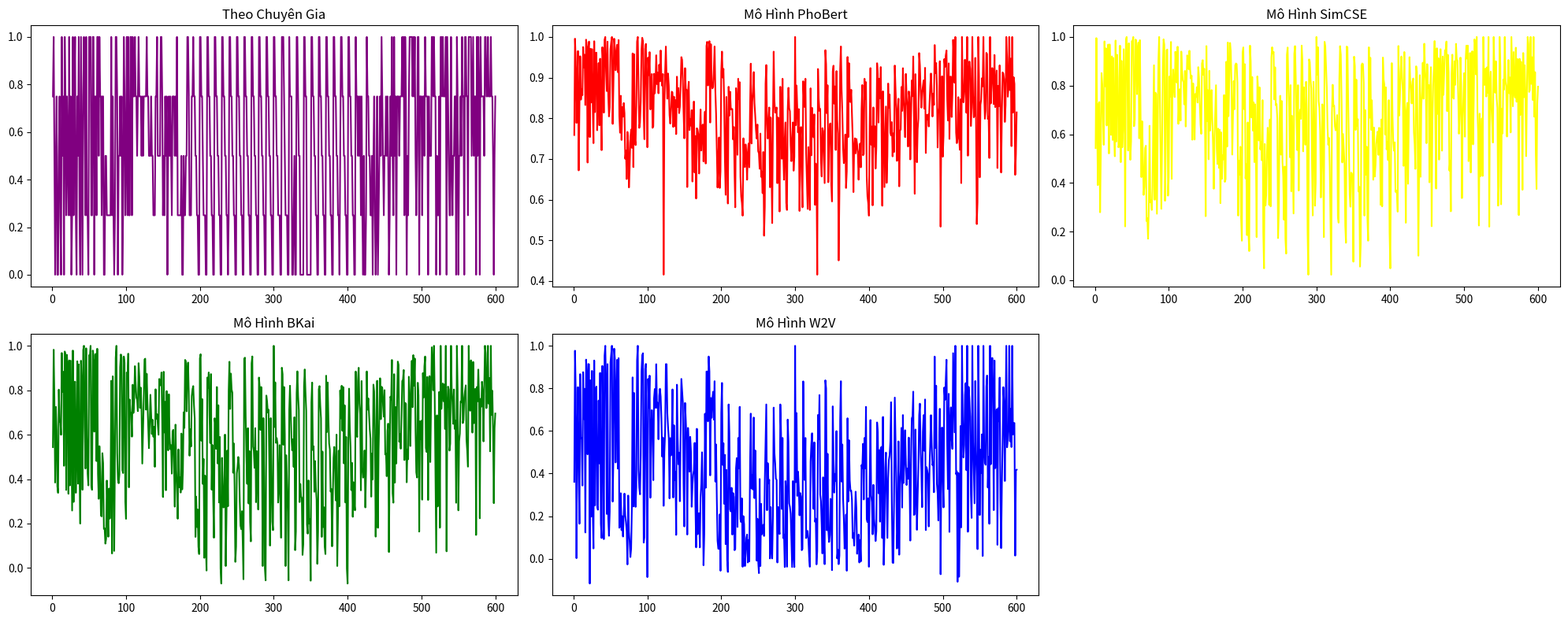

Reproduce this figure in Python.
import matplotlib.pyplot as plt
import numpy as np
# Dữ liệu cho biểu đồ 1
causo = np.arange(1, 601)
danhgiachuyengia=[0.75, 1.0, 0.5, 0.0, 0.5, 0.75, 0.0, 0.0, 0.5, 0.75, 0.25, 0.0, 1.0, 0.5, 0.75, 0.0, 1.0, 0.75, 0.25, 0.75, 0.5, 0.25, 1.0, 0.25, 0.75, 0.0, 0.25, 1.0, 0.25, 0.75, 1.0, 0.25, 0.0, 0.75, 0.5, 1.0, 0.25, 0.0, 1.0, 0.5, 0.0, 0.75, 1.0, 0.75, 0.25, 1.0, 0.25, 0.25, 0.0, 1.0, 1.0, 1.0, 0.25, 0.25, 1.0, 1.0, 0.0, 0.75, 0.75, 0.25, 1.0, 1.0, 0.5, 1.0, 0.75, 0.75, 0.25, 0.75, 0.75, 0.0, 0.0, 0.5, 0.5, 0.25, 0.25, 0.25, 0.25, 0.25, 0.25, 1.0, 0.25, 0.75, 0.25, 0.0, 0.25, 1.0, 1.0, 0.75, 0.0, 0.5, 0.5, 0.75, 0.5, 0.75, 0.0, 0.25, 1.0, 0.75, 0.25, 0.5, 1.0, 0.25, 1.0, 0.25, 0.25, 1.0, 1.0, 0.25, 1.0, 0.75, 0.75, 1.0, 0.75, 0.75, 0.5, 0.75, 1.0, 0.75, 0.75, 0.75, 0.5, 0.75, 0.5, 0.75, 0.75, 0.75, 0.75, 1.0, 0.75, 0.75, 0.5, 0.5, 0.5, 0.75, 0.5, 0.5, 0.25, 0.25, 0.25, 0.75, 0.75, 1.0, 0.5, 0.5, 0.5, 0.5, 1.0, 1.0, 0.75, 0.25, 0.5, 0.25, 0.75, 0.5, 0.75, 0.0, 0.5, 0.75, 0.5, 0.75, 0.5, 0.25, 0.75, 0.75, 0.75, 0.5, 0.75, 0.5, 1.0, 0.25, 0.25, 0.25, 0.25, 0.25, 0.5, 0.0, 0.0, 0.5, 0.25, 0.25, 0.5, 0.5, 1.0, 1.0, 0.75, 0.25, 0.25, 0.25, 0.75, 0.75, 1.0, 0.75, 0.75, 0.5, 0.5, 0.25, 0.25, 0.0, 0.0, 1.0, 1.0, 0.75, 0.75, 0.5, 0.25, 0.25, 0.25, 0.0, 0.0, 1.0, 1.0, 0.75, 0.75, 0.5, 0.5, 0.25, 0.25, 0.0, 0.0, 1.0, 1.0, 0.75, 0.75, 0.5, 0.5, 0.25, 0.25, 0.0, 0.0, 1.0, 1.0, 0.75, 0.75, 0.5, 0.5, 0.25, 0.25, 0.0, 0.25, 1.0, 1.0, 0.75, 0.75, 0.5, 0.5, 0.25, 0.25, 0.0, 0.0, 1.0, 1.0, 0.75, 0.75, 0.5, 0.5, 0.25, 0.25, 0.0, 0.0, 1.0, 1.0, 0.75, 0.75, 0.5, 0.5, 0.25, 0.25, 0.0, 0.0, 1.0, 1.0, 0.75, 0.75, 0.5, 0.5, 0.25, 0.25, 0.0, 0.0, 1.0, 1.0, 0.75, 0.75, 0.5, 0.5, 0.25, 0.25, 0.0, 0.0, 1.0, 1.0, 0.75, 0.75, 0.5, 0.5, 0.25, 0.25, 0.0, 0.0, 1.0, 1.0, 0.75, 0.75, 0.5, 0.5, 0.25, 0.25, 0.25, 0.0, 0.0, 1.0, 1.0, 1.0, 0.75, 0.5, 0.25, 0.25, 0.25, 0.0, 0.0, 1.0, 0.75, 0.75, 0.75, 0.0, 0.0, 0.25, 0.5, 0.0, 0.0, 1.0, 1.0, 0.75, 0.5, 0.5, 0.0, 0.0, 0.0, 0.0, 0.0, 1.0, 1.0, 0.75, 0.75, 0.0, 0.0, 0.0, 0.0, 0.0, 0.0, 1.0, 1.0, 0.75, 0.75, 0.5, 0.5, 0.25, 0.25, 0.0, 0.0, 1.0, 1.0, 0.75, 0.75, 0.5, 0.5, 0.25, 0.25, 0.0, 0.0, 1.0, 1.0, 0.75, 0.75, 0.5, 0.5, 0.25, 0.25, 0.0, 0.0, 1.0, 1.0, 0.75, 0.75, 0.5, 0.5, 0.25, 0.25, 0.0, 0.5, 1.0, 1.0, 0.75, 0.75, 0.5, 0.5, 0.25, 0.25, 0.0, 0.0, 1.0, 1.0, 0.75, 0.75, 0.5, 0.5, 0.25,
0.25, 0.0, 0.0, 1.0, 0.75, 0.75, 0.5, 0.75, 0.5, 0.75, 0.25, 0.75, 0.25, 0.0, 0.5, 0.0, 0.0, 0.25, 1.0, 0.75, 0.75, 0.5, 0.5, 0.25, 0.25, 0.5, 0.0, 0.5, 0.75, 0.25, 0.0, 0.25, 0.75, 0.0, 0.25, 0.5, 0.75, 0.5, 1.0, 0.75, 0.5, 0.25, 0.5, 0.5, 0.75, 0.5, 0.75, 0.5, 0.0, 0.25, 0.75, 0.5, 1.0, 0.5, 0.25, 1.0, 0.5, 0.75, 0.0, 0.75, 0.75, 0.75, 0.5, 0.75, 0.75, 0.75, 1.0, 0.75, 1.0, 0.25, 1.0, 0.75, 0.0, 0.5, 0.25, 0.75, 1.0, 1.0, 1.0, 1.0, 0.75, 1.0, 0.75, 1.0, 0.5, 0.25, 0.5, 1.0, 1.0, 0.0, 0.75, 0.75, 0.75, 0.25, 0.75, 0.75, 0.5, 1.0, 0.75, 0.75, 0.75, 0.0, 0.75, 0.5, 0.5, 0.5, 1.0, 1.0, 0.75, 1.0, 0.75, 0.75, 0.0, 0.5, 0.25, 0.25, 0.75, 0.0, 1.0, 1.0, 0.75, 1.0, 0.75, 0.75, 0.75, 1.0, 0.0, 1.0, 0.75, 0.5, 0.25, 0.25, 1.0, 0.5, 0.25, 0.5, 0.5, 0.75, 0.75, 0.0, 1.0, 0.75, 0.0, 0.5, 0.5, 0.75, 0.5, 1.0, 0.75, 0.75, 0.0, 1.0, 1.0, 0.75, 0.75, 0.25, 1.0, 1.0, 1.0, 1.0, 0.5, 0.75, 1.0, 0.5, 0.75, 0.75, 0.0, 1.0, 0.5, 1.0, 0.75, 0.0, 1.0, 0.75, 0.75, 0.75, 0.75, 0.5, 1.0, 1.0, 0.75, 0.75, 1.0, 0.75, 0.75, 0.75, 1.0, 0.75, 0.75, 0.5, 0.0, 0.5, 0.75]


# Dữ liệu cho biểu đồ 2
danhgiasim=[0.5429616570472717, 0.9953362941741943, 0.6700404286384583, 0.3908151686191559, 0.7243478298187256, 0.7323312759399414, 0.27908167243003845, 0.5094850659370422, 0.8517231941223145, 0.8058063983917236, 0.6602434515953064, 0.5565595626831055, 0.9817479252815247, 0.7975282669067383, 0.9531183838844299, 0.6360112428665161, 0.9186694622039795, 0.9687082767486572, 0.520943820476532, 0.9693642854690552, 0.8309423923492432, 0.5976107120513916, 0.9200536608695984, 0.5764280557632446, 0.9136621356010437, 0.609735906124115, 0.5093466639518738, 0.9853360652923584, 0.5698574185371399, 0.9268567562103271, 0.8311325311660767, 0.54606032371521, 0.5632047653198242, 0.9643338918685913, 0.48512035608291626, 0.9018197059631348, 0.5462009906768799, 0.6141352653503418, 0.9497401714324951, 0.8114992380142212, 0.2209600955247879, 0.9889300465583801, 1.0000001192092896, 0.8324752449989319, 0.5329779386520386, 0.9741094708442688, 0.6059072017669678, 0.4948406219482422, 0.5712549090385437, 0.9821354150772095, 0.9836446046829224, 0.9999999403953552, 0.6328884363174438, 0.658786416053772, 0.989516019821167, 0.9856758713722229, 0.7648903727531433, 0.9491925835609436, 0.9768938422203064, 0.5830693244934082, 0.986977219581604, 0.6355005502700806, 0.4236285388469696, 0.6533554196357727, 0.5137230753898621, 0.35058265924453735, 0.38424938917160034, 0.5426133871078491, 0.5528787970542908, 0.24256078898906708, 0.25470370054244995, 0.17063480615615845, 0.2969953715801239, 0.6350815296173096, 0.3198046386241913, 0.3296211063861847, 0.28880682587623596, 0.38418281078338623, 0.6285059452056885, 0.8837304711341858, 0.33062028884887695, 0.7708356380462646, 0.7650249004364014, 0.2731013596057892, 0.6043403148651123, 0.902839183807373, 1.0, 0.7677936553955078, 0.5011777281761169, 0.2933526933193207, 0.5575568079948425, 0.8758882284164429, 0.9904098510742188, 0.9680287837982178, 0.3263823390007019, 0.5699490904808044, 0.945182204246521, 0.9484105110168457, 0.34748029708862305, 0.4221509099006653, 0.8375036120414734, 0.7551459670066833, 0.9796426296234131, 0.41646674275398254, 0.7751250267028809, 0.8660904169082642, 0.7863216400146484, 0.752861499786377, 0.9392604827880859, 0.8687077164649963, 0.81194007396698, 0.9598257541656494, 0.6425960063934326, 0.7261872291564941, 0.784988284111023, 0.656091570854187, 0.9399593472480774, 0.8649119138717651, 0.8221759796142578, 0.8135696649551392, 0.7229009866714478, 0.8605597615242004, 0.6317599415779114, 0.8041698932647705, 0.9243739247322083, 0.9066267013549805, 0.8671891689300537, 0.9432674050331116, 0.8651703596115112, 0.8288248181343079, 0.8406896591186523, 0.5773807764053345, 0.8089675903320312, 0.7376671433448792, 0.5781539082527161, 0.7658013105392456, 0.752861499786377, 0.7934507727622986, 0.7302433848381042, 0.8759734034538269, 0.8311097621917725, 0.7267001271247864, 0.6402918100357056, 0.6016507744789124, 0.8911019563674927, 0.9045867323875427, 0.8438625335693359, 0.8695254325866699, 0.6873937845230103, 0.26293131709098816,
0.9627436995506287, 0.6541458964347839, 0.7810946702957153, 0.4968639016151428, 0.8609004616737366, 0.6147698760032654, 0.6818544864654541, 0.7816640138626099, 0.6580109000205994, 0.5553412437438965, 0.3758769631385803, 0.5906950831413269, 0.6944580674171448, 0.8016882538795471, 0.5412843823432922, 0.47779932618141174, 0.6232244372367859, 0.4618586599826813, 0.6183137893676758, 0.31661075353622437, 0.6080109477043152, 0.41646674275398254, 0.5135371685028076, 0.4968675971031189, 0.7614060044288635, 0.4043010473251343, 0.4152156710624695, 0.8979560136795044, 0.5490361452102661, 0.9772631525993347, 0.67430579662323, 0.8329886198043823, 0.9755370616912842, 0.9419229030609131, 0.8030960559844971, 0.5163364410400391, 0.6787258386611938, 0.818975031375885, 0.7026301026344299, 0.8835476636886597, 0.8910068869590759, 0.8884505033493042, 0.8110058903694153, 0.2655772864818573, 0.49065765738487244, 0.43361490964889526, 0.5484643578529358, 0.25484928488731384, 0.1622398942708969, 0.9357655048370361, 0.9572274684906006, 0.7030915021896362, 0.888124942779541, 0.4183526337146759, 0.4764196574687958, 0.18514187633991241, 0.6485909819602966, 0.18770286440849304, 0.11970274895429611, 0.9644851684570312, 0.8999971151351929, 0.6691467761993408, 0.8353913426399231, 0.6147662997245789, 0.7306902408599854, 0.4853183925151825, 0.7229049801826477, 0.5190980434417725, 0.17726583778858185, 0.837924599647522, 0.7849196791648865, 0.5744782090187073, 0.7929528951644897, 0.537837564945221, 0.5692267417907715, 0.4934334456920624, 0.7402443289756775, 0.19533754885196686, 0.04867228865623474, 0.5600149631500244, 0.30704429745674133, 0.3501029908657074, 0.5153281688690186, 0.6268438100814819, 0.5569474697113037, 0.309489369392395, 0.6607894897460938, 0.30338728427886963, 0.9155597686767578, 0.95768803358078, 0.9316527247428894, 0.9385513067245483, 0.742946207523346, 0.8751161694526672, 0.7189661264419556, 0.7239416837692261, 0.6654787659645081, 0.17293161153793335, 0.27488335967063904, 0.641735315322876, 0.7584089040756226, 0.5161607265472412, 0.7368825078010559, 0.4844539165496826, 0.42684441804885864, 0.24835893511772156, 0.4673784375190735, 0.16821332275867462, 0.10928986966609955, 0.9270395636558533, 0.9566906690597534, 0.803917407989502, 0.7091286182403564, 0.5057172179222107, 0.8019226789474487, 0.3653451204299927, 0.6756033301353455, 0.48584794998168945, 0.2741710841655731, 0.9307043552398682, 0.9624230265617371, 0.8276327252388, 0.6579859256744385, 0.5349090695381165, 0.8019226789474487, 0.36854737997055054, 0.6756033301353455, 0.7013940215110779, 0.6633071899414062, 0.9644851684570312, 0.8999971151351929, 0.5295392870903015, 0.7929528951644897, 0.6268438100814819, 0.5569474697113037, 0.8158040046691895, 0.682723343372345, 0.19533754885196686, 0.0224989652633667, 0.9076530337333679, 0.8973237872123718, 0.8260665535926819, 0.7882287502288818, 0.4795151650905609, 0.2659645080566406, 0.8158040046691895, 0.682723343372345, 0.3061855137348175, 0.39936456084251404,
0.9999999403953552, 0.8456663489341736, 0.958252489566803, 0.73627108335495, 0.7088617086410522, 0.6147662997245789, 0.34005290269851685, 0.4853183925151825, 0.7229049801826477, 0.5190980434417725, 0.17726583778858185, 0.9801592230796814, 0.9604437947273254, 0.8725298047065735, 0.7929528951644897, 0.6268438100814819, 0.5569474697113037, 0.585040807723999, 0.4673460125923157, 0.25535258650779724, 0.0224989652633667, 0.6902135014533997, 0.803460419178009, 0.7152044773101807, 0.7171214818954468, 0.6332003474235535, 0.6158567667007446, 0.6307268738746643, 0.6788744926452637, 0.2634138762950897, 0.23651719093322754, 0.8284960985183716, 0.9622199535369873, 0.9273672103881836, 0.7446742653846741, 0.4839257597923279, 0.6008667945861816, 0.5402266383171082, 0.47775566577911377, 0.22366954386234283, 0.15373776853084564, 0.9607774019241333, 0.9572958946228027, 0.7246301770210266, 0.5451095700263977, 0.3517501652240753, 0.3020990192890167, 0.4422440528869629, 0.43876296281814575, 0.41107940673828125, 0.0760178491473198, 0.9189966917037964, 0.8804786205291748, 0.6177466511726379, 0.824655294418335, 0.6354432702064514, 0.6615971326828003, 0.36478888988494873, 0.3840869665145874, 0.055762842297554016, 0.14911338686943054, 0.8835476636886597, 0.8910068869590759, 0.8884505033493042, 0.8110058903694153, 0.2655772864818573, 0.6994692087173462, 0.43361490964889526, 0.5484643578529358, 0.25484928488731384, 0.1622398942708969, 0.9576441049575806, 0.6677656769752502, 0.9147135019302368, 0.6180647611618042, 0.7397974729537964, 0.6137492656707764, 0.41290247440338135, 0.6276785731315613, 0.4260282516479492, 0.4733688235282898, 0.5600149631500244, 0.592552125453949, 0.6109381914138794, 0.5153281688690186, 0.6268438100814819, 0.5569474697113037, 0.309489369392395, 0.6607894897460938, 0.30338728427886963, 0.9155597686767578, 0.8242933750152588, 0.803460419178009, 0.5989614129066467, 0.7929528951644897, 0.537837564945221, 0.5692267417907715, 0.4934334456920624, 0.7402443289756775, 0.19533754885196686, 0.04867228865623474, 0.5288630127906799, 0.8925492763519287, 0.677551805973053, 0.5650577545166016, 0.5326154232025146, 0.5667486786842346, 0.3634049892425537, 0.36908382177352905, 0.3552567958831787, 0.2816632390022278, 0.9629499316215515, 0.6768210530281067, 0.7435101866722107, 0.8613482117652893, 0.9196131229400635, 0.83359694480896, 0.775431215763092, 0.47008419036865234, 0.9381031394004822, 0.6173450350761414, 0.23597735166549683, 0.6964573264122009, 0.72913658618927, 0.39625781774520874, 0.6641589403152466, 0.9170259237289429, 0.8180588483810425, 0.786077618598938, 0.7266582250595093, 0.8158444762229919, 0.8293910622596741, 0.6073809862136841, 0.5590755343437195, 0.4575571119785309, 0.8794588446617126, 0.858302116394043, 0.5973531007766724, 0.10068883746862411, 0.44642651081085205, 0.8430241346359253, 0.4250125288963318, 0.719892680644989, 0.7762227058410645, 0.8941292762756348, 0.7460338473320007, 0.9722510576248169, 0.8682547807693481, 0.819913923740387,
0.5630830526351929, 0.8881428241729736, 0.7900322675704956, 0.8019553422927856, 0.4022449553012848, 0.7916897535324097, 0.8758767247200012, 0.22174081206321716, 0.6516241431236267, 0.8004001379013062, 0.866820752620697, 0.9832074642181396, 0.6387187242507935, 0.37649425864219666, 0.9536895751953125, 0.6839473843574524, 0.9128456115722656, 0.4956415593624115, 0.8562315702438354, 0.9498987793922424, 0.8521065711975098, 0.5324811339378357, 0.919529914855957, 0.7616704702377319, 0.8539469838142395, 0.9447559714317322, 0.9479445219039917, 0.981249213218689, 0.6947429180145264, 0.9265919327735901, 0.8538681268692017, 0.4508201777935028, 0.4918808341026306, 0.28303951025009155, 0.8482593894004822, 0.9272509813308716, 0.7504935264587402, 0.7460960745811462, 0.9003021717071533, 0.8034543991088867, 0.9717219471931458, 0.907719612121582, 0.9027287364006042, 0.7464603781700134, 0.60211181640625, 0.6831530332565308, 0.9151668548583984, 0.8042448163032532, 0.3374599814414978, 0.6667670607566833, 0.7505009174346924, 0.8511730432510376, 0.5898795127868652, 0.9047149419784546, 0.9643459916114807, 0.9109177589416504, 0.9644877314567566, 0.4892217218875885, 0.5318461656570435, 0.9341965913772583, 0.44272857904434204, 0.8138620257377625, 0.9412482976913452, 0.5582469701766968, 0.7363163828849792, 0.9902997016906738, 0.9718828797340393, 0.8463886380195618, 1.0, 0.6950797438621521, 0.6022480726242065, 0.2246933877468109, 0.6849620938301086, 0.42705899477005005, 0.5674585103988647, 0.6653510928153992, 0.4285559058189392, 0.9999998807907104, 0.8040411472320557, 0.8032840490341187, 0.8700778484344482, 0.7550801038742065, 0.8750600814819336, 0.7711895704269409, 0.9999998807907104, 0.21995815634727478, 0.808760941028595, 0.8575201034545898, 0.7078499794006348, 0.6429733037948608, 0.565780520439148, 0.9999999403953552, 0.8526520133018494, 0.7707705497741699, 0.9001230597496033, 0.7494359016418457, 0.7076992392539978, 0.30630066990852356, 0.38562050461769104, 1.0, 0.8790847659111023, 0.3118550777435303, 0.7048709988594055, 0.603187084197998, 0.8251155614852905, 0.7831240892410278, 0.9999998807907104, 0.8174461126327515, 0.7960693836212158, 0.5905847549438477, 0.7849406599998474, 0.9053467512130737, 0.7687071561813354, 0.8332633376121521, 0.6073092222213745, 1.0, 0.8549634218215942, 0.7148398160934448, 0.9379879236221313, 0.7721846103668213, 0.7510965466499329, 0.9560456871986389, 0.7336298227310181, 0.909456729888916, 0.7602866291999817, 0.2675286829471588, 0.9102038145065308, 0.6794922351837158, 0.8984657526016235, 0.7782893776893616, 0.3716704845428467, 0.9341800808906555, 0.7520345449447632, 0.8836876749992371, 0.7556913495063782, 0.5098124742507935, 0.7742125391960144, 1.0000001192092896, 0.9706451892852783, 0.773784875869751, 0.7815784215927124, 1.0, 0.8070284724235535, 0.9167638421058655, 0.7405744791030884, 1.0000001192092896, 0.6720896363258362, 0.855359673500061, 0.5194534063339233, 0.3749842047691345, 0.7249078750610352, 0.7956905364990234]

danhgiaphobert=[0.758893, 0.995781, 0.9378213, 0.7884649, 0.9018766, 0.96544576, 0.6719507, 0.82820404, 0.95253265, 0.84586465, 0.871588, 0.8567755, 0.9750956, 0.92559123, 0.95633614, 0.8326254, 0.993403, 0.9760339, 0.69121885, 0.9730528, 0.9887579, 0.75372046, 0.9708861, 0.83881736, 0.97032356, 0.8315209, 0.7387996, 0.98955834, 0.815192, 0.9604913, 0.9614411, 0.77060014, 0.8598809, 0.93586767, 0.78268456, 0.9465281, 0.8255146, 0.7217181, 0.97488046, 0.94041455, 0.81388396, 0.9933592, 0.99999976, 0.9163127, 0.8668805, 0.98840594, 0.8572525, 0.8046252, 0.8268589, 0.9701566, 0.98683727, 0.99999994, 0.7862433, 0.88103193, 0.99572814, 0.97380066, 0.91797584, 0.9574263, 0.9807687, 0.9134162, 0.99250925, 0.80542636, 0.7645366, 0.85541064, 0.7467226, 0.82786566, 0.8040582, 0.83761734, 0.81242377, 0.7006057, 0.7208699, 0.65063757, 0.76653874, 0.74105424, 0.6300533, 0.6794164, 0.7540039, 0.7724761, 0.72743106, 0.95957977, 0.67991865, 0.95755494, 0.7500668, 0.73408765, 0.8304252, 0.98858887, 1.0, 0.8772289, 0.77647644, 0.789158, 0.8413828, 0.9682217, 0.99804986, 0.990538, 0.805326, 0.74850065, 0.9709424, 0.98294675, 0.8682425, 0.72880244, 0.94939566, 0.9063768, 0.96277004, 0.8217625, 0.8887131, 0.9089692, 0.77647686, 0.78055674, 0.90946704, 0.8611841, 0.88774353, 0.95504, 0.8839351, 0.9126483, 0.8615187, 0.9319058, 0.8909557, 0.9667898, 0.89721274, 0.8799636, 0.9088818, 0.41551095, 0.82528764, 0.913219, 0.97645736, 0.8996091, 0.84814703, 0.91020656, 0.8801945, 0.80785197, 0.7869638, 0.82012963, 0.86542106, 0.86343557, 0.7788204, 0.8532701, 0.78055674, 0.8444656, 0.7612456, 0.902443, 0.8274093, 0.87441134, 0.8126799, 0.8283121, 0.88036406, 0.9504303, 0.9438567, 0.8940922, 0.8130748, 0.7508054, 0.9233499, 0.87205994, 0.8703171, 0.63105303, 0.8634703, 0.889824, 0.77117825, 0.7986851, 0.7820798, 0.8201089, 0.6445611, 0.776004, 0.841282, 0.666625, 0.7564844, 0.6027664, 0.7756803, 0.77190924, 0.759289, 0.66428506, 0.7538743, 0.8217625, 0.7208347, 0.7789998, 0.784608, 0.69397616, 0.7812439, 0.8166002, 0.68884104, 0.97815466, 0.98803943, 0.88088137, 0.958246, 0.9896825, 0.789552, 0.9821041, 0.88829625, 0.87351817, 0.87680423, 0.92061037, 0.97665274, 0.8694649, 0.81192136, 0.72468084, 0.62985766, 0.70539904, 0.75295544, 0.6287285, 0.6698977, 0.91530037, 0.9640874, 0.9002488, 0.92168427, 0.8367287, 0.69374263, 0.61190784, 0.8526615, 0.7402542, 0.59053993, 0.87761116, 0.8064215, 0.8653992, 0.8219638, 0.82263535, 0.822806, 0.7480739, 0.7786665, 0.66482407, 0.5812229, 0.874128, 0.8430861, 0.7101924, 0.8973434, 0.84687924, 0.8888772, 0.65700126, 0.6078015, 0.59187376, 0.56059927, 0.750924, 0.68407726, 0.6801488, 0.7358918, 0.71358895, 0.6490705, 0.7158571, 0.73798966, 0.6794697, 0.822854, 0.93441904, 0.7380681, 0.839825, 0.8651802, 0.91363704, 0.83744854, 0.8068691, 0.7717651, 0.7501, 0.78477633, 0.71922576, 0.71396065, 0.675985, 0.76249313, 0.65603185, 0.66917163, 0.61592114, 0.7172963, 0.5114086, 0.5823233, 0.88555783, 0.9310037, 0.786595, 0.7503345, 0.7949443, 0.8265741,
0.6304318, 0.8020173, 0.68330735, 0.5423535, 0.7911203, 0.9639604, 0.8442518, 0.81381196, 0.8181969, 0.8265741, 0.6403823, 0.8020173, 0.7306776, 0.57089096, 0.87761116, 0.8064215, 0.7004877, 0.8973434, 0.71358895, 0.6490705, 0.75099003, 0.7899083, 0.59187376, 0.5746799, 0.821126, 0.8750148, 0.82480896, 0.81732744, 0.7341311, 0.6946074, 0.75099003, 0.7899083, 0.6711753, 0.7062051, 1.0, 0.7830343, 0.8806215, 0.82117474, 0.7654474, 0.82263535, 0.57220876, 0.7480739, 0.7786665, 0.66482407, 0.5812229, 0.8911585, 0.84122366, 0.8276641, 0.8973434, 0.71358895, 0.6490705, 0.57720864, 0.72919846, 0.66348386, 0.5746799, 0.873832, 0.70906067, 0.8257803, 0.77909374, 0.7533899, 0.80978876, 0.58716446, 0.6886852, 0.6621721, 0.4154576, 0.9212519, 0.8476316, 0.8179767, 0.8234573, 0.6966746, 0.6569565, 0.7758519, 0.767939, 0.70613134, 0.6406657, 0.9675503, 0.9322758, 0.81231296, 0.88131726, 0.64294434, 0.73342305, 0.7861366, 0.7875395, 0.6361822, 0.59557104, 0.9156159, 0.9294722, 0.8359586, 0.87844104, 0.72223496, 0.91612405, 0.79706347, 0.7628305, 0.45056805, 0.6146405, 0.92061037, 0.97665274, 0.8694649, 0.81192136, 0.72468084, 0.6897101, 0.70539904, 0.76026845, 0.6287285, 0.6698977, 0.9507786, 0.7537995, 0.9355282, 0.8611114, 0.84004533, 0.87011874, 0.8074, 0.75109714, 0.6185509, 0.7313988, 0.750924, 0.71372485, 0.7493342, 0.7358918, 0.71358895, 0.6490705, 0.7158571, 0.73798966, 0.6794697, 0.822854, 0.88189185, 0.70906067, 0.7125945, 0.8973434, 0.84687924, 0.8888772, 0.65700126, 0.6078015, 0.59187376, 0.56059927, 0.7833204, 0.923507, 0.7352356, 0.7797617, 0.5860162, 0.82674974, 0.73032343, 0.78056514, 0.67647076, 0.72679377, 0.93547153, 0.9099055, 0.7895391, 0.89748293, 0.8491835, 0.9260201, 0.7912353, 0.5850052, 0.866378, 0.77977425, 0.630788, 0.72503704, 0.8290219, 0.6412015, 0.7072467, 0.8855576, 0.8263486, 0.8585669, 0.76452965, 0.75775564, 0.79070747, 0.70633155, 0.7628608, 0.71701044, 0.92972517, 0.8723297, 0.8243558, 0.6953429, 0.81358635, 0.84820276, 0.63273144, 0.7692165, 0.77263623, 0.8770697, 0.81825936, 0.92321175, 0.84541076, 0.812538, 0.7536472, 0.9091586, 0.8518274, 0.82993823, 0.7305723, 0.86612, 0.8514386, 0.69893825, 0.80435145, 0.8931289, 0.8543379, 0.9520681, 0.79602927, 0.6144848, 0.90857464, 0.8162433, 0.69193715, 0.7734459, 0.7989903, 0.96029556, 0.9309069, 0.86818343, 0.82621926, 0.86345255, 0.8775573, 0.89320445, 0.82379293, 0.9242143, 0.71472335, 0.8086501, 0.7972727, 0.8092085, 0.7799454, 0.83421785, 0.87945133, 0.9101132, 0.86309874, 0.80438095, 0.8607839, 0.83288443, 0.98016596, 0.9107393, 0.9358674, 0.87975526, 0.72825855, 0.8120468, 0.8261274, 0.94038445, 0.53358376, 0.7820325, 0.90353405, 0.7055785, 0.7567426, 0.9456953, 0.92609036, 0.95462716, 0.9668541, 0.8467391, 0.79457355, 0.93509805, 0.74920857, 0.90217555, 0.9025546, 0.8032268, 0.8581892, 0.99291575, 0.9491699, 0.8872292, 1.0, 0.76479197, 0.7388805, 0.749633, 0.8520575, 0.7617716, 0.7227762, 0.84654975, 0.64065266, 1.0, 0.8575489, 0.8392196, 0.87719893, 0.9440959,
0.85880625, 0.8134937, 0.99999994, 0.7080895, 0.90812725, 0.9395941, 0.92155206, 0.78107, 0.82548034, 1.0, 0.8564044, 0.8023655, 0.8065114, 0.9485941, 0.79626894, 0.5400299, 0.5935824, 1.0000001, 0.90193826, 0.6548376, 0.8334057, 0.84599286, 0.8985177, 0.87849635, 0.9999998, 0.8598747, 0.7988151, 0.8193495, 0.96104854, 0.95800686, 0.7985669, 0.8043517, 0.70238435, 1.0, 0.8364339, 0.88596666, 0.9236753, 0.9006022, 0.83486295, 0.9557446, 0.8275261, 0.8839436, 0.9174632, 0.67770565, 0.8799819, 0.82969177, 0.9302792, 0.8224665, 0.6667378, 0.8103868, 0.91293126, 0.90980315, 0.8959253, 0.791106, 0.8320239, 0.9999999, 0.9503158, 0.8530468, 0.8744991, 0.9999999, 0.8693147, 0.9466799, 0.7316035, 1.0000001, 0.81409204, 0.9008852, 0.8846867, 0.66100407, 0.7117475, 0.81464946]

danhgiabkai=[0.5439903140068054, 0.9824670553207397, 0.7632510662078857, 0.384459912776947, 0.7249449491500854, 0.6211104393005371, 0.3669186234474182, 0.3381597697734833, 0.8028558492660522, 0.6576968431472778, 0.6664958596229553, 0.5992695093154907, 0.9676824808120728, 0.7934331297874451, 0.8833308219909668, 0.45990103483200073, 0.9742900729179382, 0.9600070714950562, 0.35151779651641846, 0.9593842029571533, 0.8890537619590759, 0.3340131640434265, 0.9341583847999573, 0.37168246507644653, 0.9329047799110413, 0.5994445085525513, 0.2585727572441101, 0.9786743521690369, 0.2971124053001404, 0.8299465179443359, 0.8387912511825562, 0.3383392095565796, 0.5125221014022827, 0.930274486541748, 0.37953102588653564, 0.9161006212234497, 0.42464762926101685, 0.19981534779071808, 0.9329423904418945, 0.8170396089553833, 0.35185837745666504, 0.9807971119880676, 0.9999999403953552, 0.6372196078300476, 0.44750750064849854, 0.988625168800354, 0.5936383008956909, 0.424858421087265, 0.3717629909515381, 0.9581164121627808, 0.9523190259933472, 1.0000001192092896, 0.3698809742927551, 0.35180437564849854, 0.9785940051078796, 0.9565679430961609, 0.6133036613464355, 0.9247951507568359, 0.9635896682739258, 0.4812438189983368, 0.9868229627609253, 0.4229338765144348, 0.3113655745983124, 0.5482472777366638, 0.4314941167831421, 0.23551712930202484, 0.23229530453681946, 0.5168493986129761, 0.4717070162296295, 0.1762995719909668, 0.1788213849067688, 0.10969170182943344, 0.13132864236831665, 0.3934035897254944, 0.24758897721767426, 0.14085611701011658, 0.3576997220516205, 0.22250019013881683, 0.3285525441169739, 0.84247887134552, 0.06531259417533875, 0.8626643419265747, 0.5588637590408325, 0.07684148848056793, 0.4892733693122864, 0.9457626938819885, 0.9999999403953552, 0.5176491141319275, 0.39712846279144287, 0.3814338147640228, 0.42001819610595703, 0.903180718421936, 0.9609096050262451, 0.9475287199020386, 0.4403630793094635, 0.4273360073566437, 0.951907217502594, 0.9236833453178406, 0.2981511950492859, 0.22123129665851593, 0.8797031044960022, 0.8612779378890991, 0.9646605253219604, 0.36296743154525757, 0.7579798698425293, 0.6983912587165833, 0.6985776424407959, 0.5910332202911377, 0.8246738314628601, 0.6976886987686157, 0.7460925579071045, 0.9085119366645813, 0.8284525871276855, 0.7667051553726196, 0.7576962113380432, 0.7059666514396667, 0.9218282699584961, 0.8599871397018433, 0.7198992967605591, 0.8116457462310791, 0.7100375890731812, 0.4698788523674011, 0.6185353398323059, 0.7605035305023193, 0.9385246634483337, 0.942002534866333, 0.7125649452209473, 0.8742138147354126, 0.7440133094787598, 0.6410825252532959, 0.5391021370887756, 0.6459993124008179, 0.7796480059623718, 0.6951523423194885, 0.6028042435646057, 0.6671749353408813, 0.5910332202911377, 0.6357412338256836, 0.45529890060424805, 0.8043279051780701, 0.6709564924240112, 0.6925325393676758, 0.6440668106079102, 0.5996628999710083, 0.8508001565933228, 0.8213025331497192, 0.8248344659805298, 0.8801112174987793, 0.6494263410568237, 0.3195062279701233, 0.88319331407547, 0.6099095940589905, 0.7478438019752502, 0.3500290513038635, 0.7963035702705383, 0.639083981513977, 0.5294409990310669, 0.7818130850791931, 0.5898722410202026, 0.5352956056594849, 0.5527212619781494, 0.4246034622192383, 0.6151714324951172, 0.6220531463623047, 0.4653671979904175, 0.2760314643383026, 0.6452887058258057, 0.44276517629623413, 0.3456302285194397, 0.22161245346069336, 0.5338409543037415, 0.36296743154525757, 0.4087978005409241, 0.3395143151283264, 0.6050375699996948, 0.35358762741088867, 0.4329291880130768, 0.7004445195198059, 0.6301263570785522, 0.9366423487663269, 0.9307421445846558, 0.7050338983535767, 0.8819911479949951, 0.9245790243148804, 0.7809242010116577, 0.5053845643997192, 0.6245696544647217, 0.5465129017829895, 0.7736048698425293, 0.8047674298286438, 0.818651020526886, 0.7330234050750732, 0.6730706095695496, 0.1399603933095932, 0.3212074041366577, 0.18440204858779907, 0.26362109184265137, 0.0955282673239708, 0.06259848177433014, 0.9433977603912354, 0.9622185826301575, 0.5726509094238281, 0.7606027126312256, 0.3787924647331238, 0.4909461736679077, 0.04578311741352081, 0.4156929552555084, 0.11576002091169357, -0.011495627462863922, 0.857193112373352, 0.8115222454071045, 0.8801175951957703, 0.6874899864196777, 0.5622632503509521, 0.8728024959564209, 0.35237836837768555, 0.5532597303390503, 0.3179497718811035, 0.13611823320388794, 0.6738401651382446, 0.6435986161231995, 0.5363299250602722, 0.8145754337310791, 0.4708758592605591, 0.7324935793876648, 0.29497015476226807, 0.589893102645874, -0.002416455652564764, -0.06996767222881317, 0.49561697244644165, 0.36774787306785583, 0.2722824215888977, 0.30443739891052246, 0.6004177331924438, 0.008942369371652603, 0.22710031270980835, 0.5281587839126587, 0.27784591913223267, 0.7995613813400269, 0.928217887878418, 0.7156880497932434, 0.8748815059661865, 0.8027387857437134, 0.7885900139808655, 0.42852258682250977, 0.5605113506317139, 0.36385631561279297, 0.027560850605368614, 0.09577743709087372, 0.42562130093574524, 0.4553179144859314, 0.49963998794555664, 0.46112585067749023, 0.29928648471832275, 0.19067247211933136, 0.1747359037399292, 0.2557923197746277, 0.11741673201322556, -0.05080823227763176, 0.9415273070335388, 0.9466438293457031, 0.6830106973648071, 0.5020808577537537, 0.378598153591156, 0.629547655582428, 0.29030001163482666, 0.5261112451553345, 0.20787550508975983, 0.11980728805065155, 0.9208575487136841, 0.9521660208702087, 0.5460668802261353, 0.5265624523162842, 0.4509185254573822, 0.629547655582428, 0.2959222197532654, 0.5261112451553345, 0.45548540353775024, 0.26319098472595215, 0.857193112373352, 0.8115222454071045, 0.6217374801635742, 0.8145754337310791, 0.6004177331924438, 0.008942369371652603, 0.6747102737426758, 0.41015636920928955, -0.002416455652564764, -0.05568014085292816, 0.7762260437011719, 0.7486578226089478, 0.6996703743934631, 0.7122870087623596, 0.46493107080459595, 0.1007484495639801, 0.6747102737426758, 0.41015636920928955, 0.20953857898712158, 0.17023508250713348, 0.9999996423721313, 0.634182333946228, 0.835365891456604, 0.5629492998123169, 0.5845184326171875, 0.5622632503509521, 0.29457518458366394, 0.35237836837768555, 0.5532597303390503, 0.3179497718811035, 0.13611823320388794, 0.9014869332313538, 0.8720817565917969, 0.5547256469726562, 0.8145754337310791, 0.6004177331924438, 0.008942369371652603, 0.507237434387207, 0.3723706007003784, 0.2510526180267334, -0.05568014085292816, 0.7126696109771729, 0.8203172087669373, 0.6979824304580688, 0.5846154689788818, 0.5293603539466858, 0.5798336267471313, 0.4547601044178009, 0.678727924823761, 0.08034588396549225, 0.16449546813964844, 0.7873185873031616, 0.8850707411766052, 0.774045467376709, 0.7105637788772583, 0.29641708731651306, 0.3783307671546936, 0.32195863127708435, 0.3163434863090515, 0.058814406394958496, 0.10609492659568787, 0.8199038505554199, 0.8936753273010254, 0.789760410785675, 0.7069003582000732, 0.19524109363555908, 0.15478761494159698, 0.3942665457725525, 0.19968223571777344, 0.2196037471294403, -0.05715832859277725, 0.7458291053771973, 0.8345954418182373, 0.5302045345306396, 0.5478054285049438, 0.34282082319259644, 0.4811512231826782, 0.3628426790237427, 0.3082960844039917, 0.018828438594937325, 0.16409297287464142, 0.8047674298286438, 0.818651020526886, 0.7330234050750732, 0.6730706095695496, 0.1399603933095932, 0.5241079330444336, 0.18440204858779907, 0.2735992670059204, 0.0955282673239708, 0.06259848177433014, 0.8654931783676147, 0.6112843751907349, 0.8348686695098877, 0.6814275979995728, 0.560088038444519, 0.5338475704193115, 0.34411880373954773, 0.35619252920150757, 0.09748269617557526, 0.31627410650253296, 0.49561697244644165, 0.5449216961860657, 0.44884076714515686, 0.30443739891052246, 0.6004177331924438, 0.008942369371652603, 0.22710031270980835, 0.5281587839126587, 0.27784591913223267, 0.7995613813400269, 0.6737024784088135, 0.8203172087669373, 0.6173673868179321, 0.8145754337310791, 0.4708758592605591, 0.7324935793876648, 0.29497015476226807, 0.589893102645874, -0.002416455652564764, -0.06996767222881317, 0.5679163932800293, 0.8072496056556702, 0.6346778869628906, 0.543418824672699, 0.35042649507522583, 0.4732253849506378, 0.23050743341445923, 0.3859891891479492, 0.291732519865036, 0.25950419902801514, 0.8844072818756104, 0.6062978506088257, 0.589777946472168, 0.8411175608634949, 0.9012485146522522, 0.7410637140274048, 0.6926289796829224, 0.34940940141677856, 0.8413457870483398, 0.4497417211532593, 0.406791627407074, 0.42085450887680054, 0.5291475057601929, 0.27256691455841064, 0.43740665912628174, 0.8847455978393555, 0.7125158309936523, 0.7634234428405762, 0.6981967687606812, 0.6255365610122681, 0.582480788230896, 0.3209061026573181, 0.515483021736145, 0.39843976497650146, 0.8254892826080322, 0.7941740155220032, 0.6213005185127258, 0.14109787344932556, 0.45976829528808594, 0.8427033424377441, 0.18071693181991577, 0.5327767133712769, 0.6884109377861023, 0.8537890315055847, 0.6694983839988708, 0.8155953884124756, 0.8106105923652649, 0.7317180037498474, 0.6812708973884583, 0.8005139231681824, 0.5107835531234741, 0.5145164728164673, 0.41291534900665283, 0.6182771921157837, 0.6498735547065735, 0.07175882160663605, 0.5119078755378723, 0.7709054350852966, 0.7579792737960815, 0.9362593293190002, 0.33622798323631287, 0.29388049244880676, 0.8722807168960571, 0.3840743601322174, 0.7240675687789917, 0.47033506631851196, 0.7501565217971802, 0.9290096759796143, 0.9143946766853333, 0.5678805708885193, 0.6018129587173462, 0.5367793440818787, 0.6771585941314697, 0.8413479924201965, 0.8471894264221191, 0.8910967111587524, 0.48588770627975464, 0.7430126667022705, 0.7390061020851135, 0.3855402171611786, 0.5332331657409668, 0.48948684334754944, 0.8609219789505005, 0.7515661120414734, 0.5489101409912109, 0.7990075349807739, 0.9326000213623047, 0.7236951589584351, 0.9581690430641174, 0.8203161358833313, 0.9429208040237427, 0.618841290473938, 0.43054482340812683, 0.4072178900241852, 0.8337953686714172, 0.7762273550033569, 0.16387933492660522, 0.6598907113075256, 0.5815857648849487, 0.6627011895179749, 0.3074225187301636, 0.8774250745773315, 0.7666386365890503, 0.90785813331604, 0.9518516063690186, 0.540003776550293, 0.5221155881881714, 0.8601498603820801, 0.30614185333251953, 0.7285184860229492, 0.8635721206665039, 0.4767618775367737, 0.7211344242095947, 0.9932765960693359, 0.9201443195343018, 0.7998038530349731, 0.9999997615814209, 0.7610560655593872, 0.3976367115974426, 0.06873781979084015, 0.6873095035552979, 0.27702799439430237, 0.47262030839920044, 0.7922520637512207, 0.18128913640975952, 1.0, 0.7162245512008667, 0.7929531335830688, 0.8303439617156982, 0.7501969933509827, 0.8260020017623901, 0.6257110834121704, 1.0000001192092896, 0.07496073842048645, 0.7160342931747437, 0.8163009881973267, 0.8029499053955078, 0.5284003615379333, 0.5599251985549927, 0.9999998807907104, 0.8047661781311035, 0.7445207834243774, 0.6486691832542419, 0.8035018444061279, 0.6260110139846802, 0.6626813411712646, 0.2935670018196106, 1.0, 0.8071597218513489, 0.25931671261787415, 0.5703620910644531, 0.6053341627120972, 0.7496916055679321, 0.7450507879257202, 0.9999998807907104, 0.6521091461181641, 0.6652661561965942, 0.7671791315078735, 0.7975074648857117, 0.8218831419944763, 0.5758101344108582, 0.5267261266708374, 0.4559324383735657, 1.0, 0.7769900560379028, 0.7078540921211243, 0.9345269203186035, 0.7400854825973511, 0.6092758178710938, 0.9274488687515259, 0.6517101526260376, 0.6719158887863159, 0.806643009185791, 0.14879204332828522, 0.8141355514526367, 0.7498306035995483, 0.8931335210800171, 0.7690484523773193, 0.22359226644039154, 0.7611812353134155, 0.7255719304084778, 0.8381288051605225, 0.7885558605194092, 0.5697663426399231, 0.807682991027832, 1.0000001192092896, 0.9654145240783691, 0.7195734977722168, 0.8026400804519653, 1.0, 0.7399145364761353, 0.8555713891983032, 0.5250991582870483, 1.0, 0.6881746053695679, 0.7977681756019592, 0.6105761528015137, 0.29163122177124023, 0.6293396949768066, 0.6953205466270447]


danhgiaW2V=[0.36134502, 0.97691363, 0.7782171, 0.0026801974, 0.5724145, 0.8060971, 0.42013377, 0.1644185, 0.8669199, 0.5649719, 0.566566, 0.3437384, 0.8762062, 0.65606534, 0.798301, 0.123349205, 0.9350787, 0.8599137, 0.49031332, 0.91453254, 0.9129046, -0.11639181, 0.8379861, 0.19822744, 0.88243717, 0.22350022, 0.0483137, 0.930925, 0.25061494, 0.7943748, 0.80853057, 0.24818613, 0.23024243, 0.7428888, 0.4479093, 0.87279975, 0.16428807, 0.097130924, 0.9056369, 0.6833609, 0.092074215, 0.9529132, 0.99999994, 0.8143792, 0.21033624, 0.91413707, 0.18795149, 0.107804015, 0.22138691, 0.9212607, 0.96031356, 1.0, 0.2683732, 0.47269142, 0.9865465, 0.93689036, 0.4521916, 0.7583457, 0.9342556, 0.4233382, 0.94190896, 0.14550059, 0.1514945, 0.30772814, 0.13418274, 0.19974, 0.10444739, 0.21392348, 0.30604845, 0.20387071, 0.17287919, 0.12885016, -0.026748132, 0.29692626, 0.12713358, 0.08061991, 0.007994041, 0.045957867, 0.24508926, 0.8517155, 0.24545138, 0.7786953, 0.29450428, 0.24367559, 0.3375784, 0.93136823, 0.99999994, 0.41534847, 0.33431268, 0.3025333, 0.48552796, 0.8772117, 0.9559585, 0.9650632, 0.075881295, 0.10124323, 0.8915459, 0.9148405, 0.32602853, -0.08619696, 0.84463584, 0.70848393, 0.86000764, 0.2865041, 0.57436943, 0.697997, 0.6168547, 0.36889884, 0.753806, 0.7970978, 0.70868033, 0.9136084, 0.70950294, 0.7323642, 0.56096697, 0.76536816, 0.7981273, 0.7608258, 0.65746295, 0.47977695, 0.56909966, 0.24856955, 0.49879086, 0.5934603, 0.9139949, 0.9135988, 0.6846551, 0.6172992, 0.5661779, 0.2833612, 0.5665242, 0.4856345, 0.57234704, 0.7952125, 0.2876134, 0.6269859, 0.36889884, 0.40725502, 0.112221174, 0.8173777, 0.5692357, 0.44368505, 0.4985658, 0.26997808, 0.5956047, 0.84457594, 0.7923958, 0.7352562, 0.3542905, 0.15184045, 0.73173594, 0.6520002, 0.5599977, 0.11360915, 0.6144506, 0.52878606, 0.4089105, 0.572324, 0.5037043, 0.24402788, 0.34281665, 0.3949472, 0.41571215, 0.544255, 0.25425184, 0.05353243, 0.61026925, 0.115389355, 0.20925444, 0.21405596, 0.05337552, 0.2865041, 0.35155693, 0.49995804, 0.3012544, -0.03070338, 0.113624655, 0.68106306, 0.33344266, 0.87926865, 0.8792847, 0.6454904, 0.9497789, 0.87923616, 0.3915543, 0.7548917, 0.66169506, 0.7517973, 0.7843595, 0.6530906, 0.8337709, 0.3623583, 0.53652465, 0.28096035, 0.084676355, 0.047550127, 0.04605304, 0.20807588, -0.056369286, 0.6847186, 0.82563484, 0.44090778, 0.54280424, 0.25802433, 0.48792756, 0.06871571, 0.41710472, -0.0041386113, -0.061838306, 0.7246891, 0.59034073, 0.23164997, 0.22253917, 0.3330865, 0.11343617, 0.3085792, 0.29071134, 0.04023148, 0.045936584, 0.425679, 0.47250557, 0.14930207, 0.56739134, 0.42425328, 0.71338665, 0.18598193, 0.17217565, 0.2838089, -0.037590723, 0.20019278, 0.16179138, -0.034203067, 0.023503765, 0.09710126, 0.11384697, -0.017515454, 0.08845502, -0.012445547, 0.43995684, 0.68161094, 0.33000582, 0.392394, 0.32504863, 0.66321576, 0.284644, 0.50872076, 0.3176988, -0.008755751, 0.1881102, -0.010161057, -0.06754338, 0.37468007, -0.034203067, 0.2579666, 0.114885546, 0.13784026, 0.15977922, 0.10695804, 0.3654846, 0.5398227, 0.72468394, 0.22767016, 0.44900393, 0.3547172, 0.37039888, 0.0014097095, 0.2429291, 0.05340469, 0.0014097095, 0.20171422, 0.7098036, 0.49823532, 0.44900393, 0.375629, 0.37039888, -0.017515454, 0.2429291, 0.13956147, 0.11616954, 0.7246891, 0.59034073, 0.23405877, 0.56739134, 0.09710126, 0.11384697, -0.038769893, 0.36462831, 0.2838089, -0.037590723, 0.65361214, 0.54938436, 0.26040566, 0.2439576, 0.21167003, 0.07945899, -0.038769893, 0.36462831, 0.01630678, -0.03884157, 1.0, 0.35969257, 0.6842312, 0.29513505, 0.4092834, 0.3330865, 0.20391515, 0.3085792, 0.29071134, 0.04023148, 0.045936584, 0.83288366, 0.52093726, 0.3702811, 0.56739134, 0.09710126, 0.11384697, 0.13095528, 0.09296964, 0.009034209, -0.037590723, 0.45584092, 0.5398469, 0.58935297, 0.38324505, 0.23404439, 0.54671407, 0.17410585, 0.1883443, -0.026473675, 0.035597175, 0.6753937, 0.56147456, 0.7688447, 0.30196962, 0.27048585, 0.15867928, 0.024873996, 0.38258085, 0.103456624, -0.025382213, 0.838073, 0.7996786, 0.13378131, 0.49290833, 0.13439289, 0.07880342, 0.11141479, 0.28162694, 0.26510614, -0.053290643, 0.71573275, 0.4759018, 0.3105751, 0.39863336, 0.36431897, 0.5995548, 0.0014097095, 0.04194212, -0.025382213, 0.015367806, 0.6530906, 0.8337709, 0.3623583, 0.53652465, 0.28096035, 0.18838586, 0.047550127, 0.09720268, 0.20807588, -0.056369286, 0.6597943, 0.26868132, 0.5570213, 0.3689355, 0.3190836, 0.31933516, 0.27645093, 0.09753797, 0.1189733, 0.061607935, 0.20019278, 0.31522843, 0.23252097, 0.023503765, 0.09710126, 0.11384697, -0.017515454, 0.08845502, -0.012445547, 0.43995684, 0.425679, 0.5398469, 0.27828854, 0.56739134, 0.42425328, 0.71338665, 0.18598193, 0.17217565, 0.2838089, -0.037590723, 0.36568326, 0.65147024, 0.2979663, 0.26580706, 0.115034565, 0.34713322, 0.18789548, 0.14713423, 0.0833704, 0.12998205, 0.64019156, 0.5958382, 0.3074816, 0.51014584, 0.17423114, 0.51927835, 0.5255238, 0.09717448, 0.6659145, -0.028526127, 0.11584082, 0.4271413, 0.4986722, 0.30021414, 0.09770483, 0.37769836, 0.46425098, 0.48645186, 0.55102277, 0.73493916, 0.26321238, -0.01830262, -0.01947774, 0.27810776, 0.7569791, 0.5516987, 0.35490233, 0.048223436, 0.16291927, 0.55104417, 0.019071713, 0.34971964, 0.41422677, 0.614409, 0.24028742, 0.67490745, 0.35586998, 0.46249384, 0.60346437, 0.44987872, 0.34619433, 0.4241287, 0.3756426, 0.5691221, 0.35947827, 0.08532668, 0.4694684, 0.6595968, 0.66855323, 0.78486943, 0.2058526, 0.2091307, 0.60698277, 0.31740946, 0.1358731, 0.29785454, 0.43218577, 0.6744267, 0.7283129, 0.5049832, 0.40991616, 0.24227707, 0.5959675, 0.6742599, 0.5068691, 0.7480922, 0.13473752, 0.43014994, 0.41334915, 0.39148194, 0.15183382, 0.4178492, 0.54184985, 0.6742418, 0.53520274, 0.43977898, 0.45134482, 0.31229478, 0.94947374, 0.52024204, 0.8126134, 0.35126662, 0.30864513, 0.1798602, 0.52078825, 0.7043505, -0.072655596, 0.4347353, 0.61647487, 0.37701145, 0.24123454, 0.80414706, 0.74672437, 0.8351811, 0.93463886, 0.5414232, 0.32739785, 0.7746117, 0.1259739, 0.6502773, 0.7109401, 0.5597235, 0.51580256, 0.9653897, 0.78936696, 0.5933434, 1.0, 0.3971719, 0.41050434, -0.10807815, 0.40282238, -0.08437647, 0.1520761, 0.62323403, 0.1473397, 0.9999999, 0.6649166, 0.47562003, 0.5333497, 0.76837015, 0.8246984, 0.41575605, 1.0, 0.12679763, 0.8072025, 0.7527665, 0.6664799, 0.30387455, 0.19171491, 1.0, 0.5494079, 0.40092728, 0.26025066, 0.8344779, 0.509655, 0.3882088, 0.045273293, 1.0000001, 0.67510235, 0.20505303, 0.5121501, 0.40179884, 0.5840781, 0.013229348, 1.0000001, 0.5332004, 0.45103407, 0.44107103, 0.80851465, 0.8604594, 0.33438542, 0.4785356, 0.16416258, 1.0, 0.44357347, 0.8327395, 0.9431208, 0.79262006, 0.22822918, 0.9310982, 0.42535427, 0.6676611, 0.701594, 0.0655586, 0.70730686, 0.6453576, 0.850573, 0.27357247, 0.04999528, 0.34648672, 0.54381514, 0.8058342, 0.73593456, 0.36516735, 0.68037015, 1.0, 0.5233661, 0.5605658, 0.61525005, 1.0, 0.5514031, 0.70329225, 0.5244669, 0.9999999, 0.58348125, 0.63622075, 0.6374111, 0.014809623, 0.4143563, 0.41816372]

# Tạo và cấu hình subplot
plt.figure(figsize=(20, 8))  # Kích thước của subplot

# Hàng subplot thứ nhất
# Biểu đồ 1
plt.subplot(2, 3, 1)  # Chia màn hình thành 2 hàng và 3 cột, và chọn subplot thứ 1
plt.plot(causo, danhgiachuyengia, color='purple')  # Vẽ biểu đồ cho dữ liệu 1
plt.title('Theo Chuyên Gia')  # Đặt tiêu đề cho subplot đầu tiên

# Biểu đồ 2
plt.subplot(2, 3, 2)  # Chọn subplot thứ 2
plt.plot(causo, danhgiaphobert, color='red')  # Vẽ biểu đồ cho dữ liệu 2
plt.title('Mô Hình PhoBert')  # Đặt tiêu đề cho subplot thứ hai

# Biểu đồ 3
plt.subplot(2, 3, 3)  # Chọn subplot thứ 3
plt.plot(causo, danhgiasim, color='yellow')  # Vẽ biểu đồ cho dữ liệu 3
plt.title('Mô Hình SimCSE')  # Đặt tiêu đề cho subplot thứ ba

# Hàng subplot thứ hai
# Biểu đồ 4
plt.subplot(2, 3, 4)  # Chọn subplot thứ 4
plt.plot(causo, danhgiabkai, color='green')  # Vẽ biểu đồ cho dữ liệu 4
plt.title('Mô Hình BKai')  # Đặt tiêu đề cho subplot thứ tư

# Biểu đồ 5
plt.subplot(2, 3, 5)  # Chọn subplot thứ 5
plt.plot(causo, danhgiaW2V, color='blue')  # Vẽ biểu đồ cho dữ liệu 5
plt.title('Mô Hình W2V')  # Đặt tiêu đề cho subplot thứ năm

plt.tight_layout()  # Tùy chỉnh khoảng cách giữa các subplot
plt.show()  # Hiển thị biểu đồ
